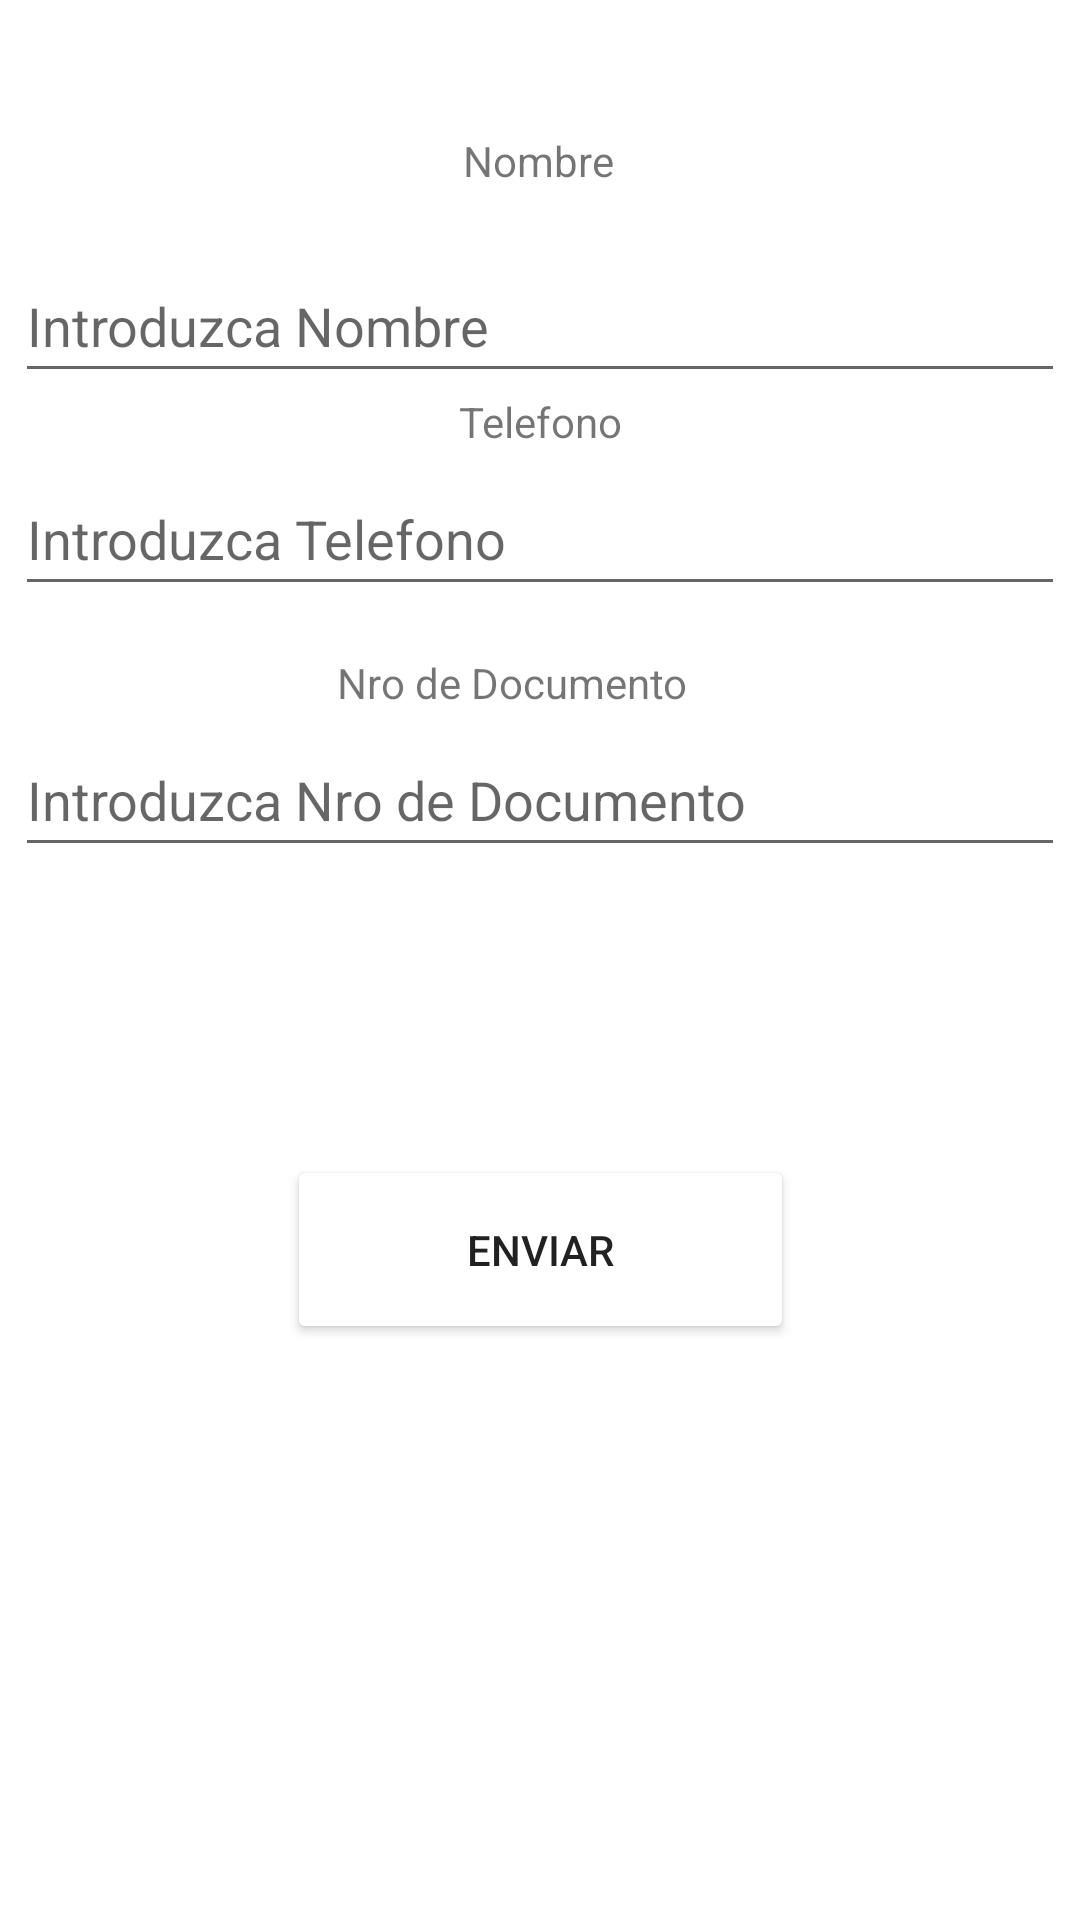

Layout XML and referenced resources for this Android screen:
<!-- AndroidManifest.xml: application theme Theme.Pruebacecilia -->
<!-- res/layout/fragment_inscripcion.xml -->
<?xml version="1.0" encoding="utf-8"?>
<androidx.constraintlayout.widget.ConstraintLayout xmlns:android="http://schemas.android.com/apk/res/android"
    xmlns:app="http://schemas.android.com/apk/res-auto"
    xmlns:tools="http://schemas.android.com/tools"
    android:id="@+id/linearLayout"
    android:layout_width="match_parent"
    android:layout_height="match_parent">

    <TextView
        android:id="@+id/textView"
        android:layout_width="wrap_content"
        android:layout_height="wrap_content"
        android:layout_marginTop="44dp"
        android:text="@string/nombre"
        app:layout_constraintEnd_toEndOf="parent"
        app:layout_constraintHorizontal_bias="0.498"
        app:layout_constraintStart_toStartOf="parent"
        app:layout_constraintTop_toTopOf="parent" />

    <EditText
        android:id="@+id/txtNombre"
        android:layout_width="350dp"
        android:layout_height="48dp"
        android:layout_marginTop="20dp"
        android:ems="10"
        android:hint="@string/txt_nombre"
        android:inputType="textPersonName"
        app:layout_constraintEnd_toEndOf="parent"
        app:layout_constraintHorizontal_bias="0.497"
        app:layout_constraintStart_toStartOf="parent"
        app:layout_constraintTop_toBottomOf="@+id/textView" />

    <TextView
        android:id="@+id/textView4"
        android:layout_width="wrap_content"
        android:layout_height="wrap_content"
        android:text="@string/telefono"
        app:layout_constraintEnd_toEndOf="parent"
        app:layout_constraintStart_toStartOf="parent"
        app:layout_constraintTop_toBottomOf="@+id/txtNombre" />

    <EditText
        android:id="@+id/txtTelefono"
        android:layout_width="350dp"
        android:layout_height="48dp"
        android:layout_marginTop="4dp"
        android:ems="10"
        android:hint="@string/txt_telefono"
        android:inputType="phone"
        app:layout_constraintEnd_toEndOf="parent"
        app:layout_constraintHorizontal_bias="0.491"
        app:layout_constraintStart_toStartOf="parent"
        app:layout_constraintTop_toBottomOf="@+id/textView4" />

    <TextView
        android:id="@+id/textView5"
        android:layout_width="wrap_content"
        android:layout_height="wrap_content"
        android:layout_marginTop="16dp"
        android:text="@string/documento"
        app:layout_constraintEnd_toEndOf="parent"
        app:layout_constraintHorizontal_bias="0.462"
        app:layout_constraintStart_toStartOf="parent"
        app:layout_constraintTop_toBottomOf="@+id/txtTelefono" />

    <EditText
        android:id="@+id/txtDocumento"
        android:layout_width="350dp"
        android:layout_height="48dp"
        android:layout_marginTop="4dp"
        android:ems="10"
        android:hint="@string/txt_documento"
        android:inputType="textShortMessage"
        app:layout_constraintEnd_toEndOf="parent"
        app:layout_constraintHorizontal_bias="0.491"
        app:layout_constraintStart_toStartOf="parent"
        app:layout_constraintTop_toBottomOf="@+id/textView5" />

    <Button
        android:id="@+id/btnEnviar"
        android:layout_width="169dp"
        android:layout_height="63dp"
        android:layout_marginTop="96dp"
        android:backgroundTint="@color/registro"
        android:text="@string/btn_enviar"
        app:icon="@drawable/baseline_save_24"
        app:layout_constraintEnd_toEndOf="parent"
        app:layout_constraintStart_toStartOf="parent"
        app:layout_constraintTop_toBottomOf="@+id/txtDocumento" />
</androidx.constraintlayout.widget.ConstraintLayout>
<!-- resources referenced by this layout -->
<resources>
  <string name="btn_enviar">Enviar</string>
  <string name="documento">Nro de Documento</string>
  <string name="nombre">Nombre</string>
  <string name="telefono">Telefono</string>
  <string name="txt_documento">Introduzca Nro de Documento</string>
  <string name="txt_nombre">Introduzca Nombre</string>
  <string name="txt_telefono">Introduzca Telefono</string>
  <style name="Theme.Pruebacecilia" parent="Theme.MaterialComponents.DayNight.DarkActionBar">
          
          <item name="colorPrimary">@color/purple_500</item>
          <item name="colorPrimaryVariant">@color/purple_700</item>
          <item name="colorOnPrimary">@color/white</item>
          
          <item name="colorSecondary">@color/teal_200</item>
          <item name="colorSecondaryVariant">@color/teal_700</item>
          <item name="colorOnSecondary">@color/black</item>
          
          <item name="android:statusBarColor">?attr/colorPrimaryVariant</item>
          
      </style>
  <!-- not gathered from this repository: default colours our renderer supplied (Android Studio template values) -->
  <color name="purple_500">#FF6200EE</color>
  <color name="purple_700">#FF3700B3</color>
  <color name="teal_200">#FF03DAC5</color>
  <color name="teal_700">#FF018786</color>
  <color name="black">#FF000000</color>
  <color name="white">#FFFFFFFF</color>
</resources>
